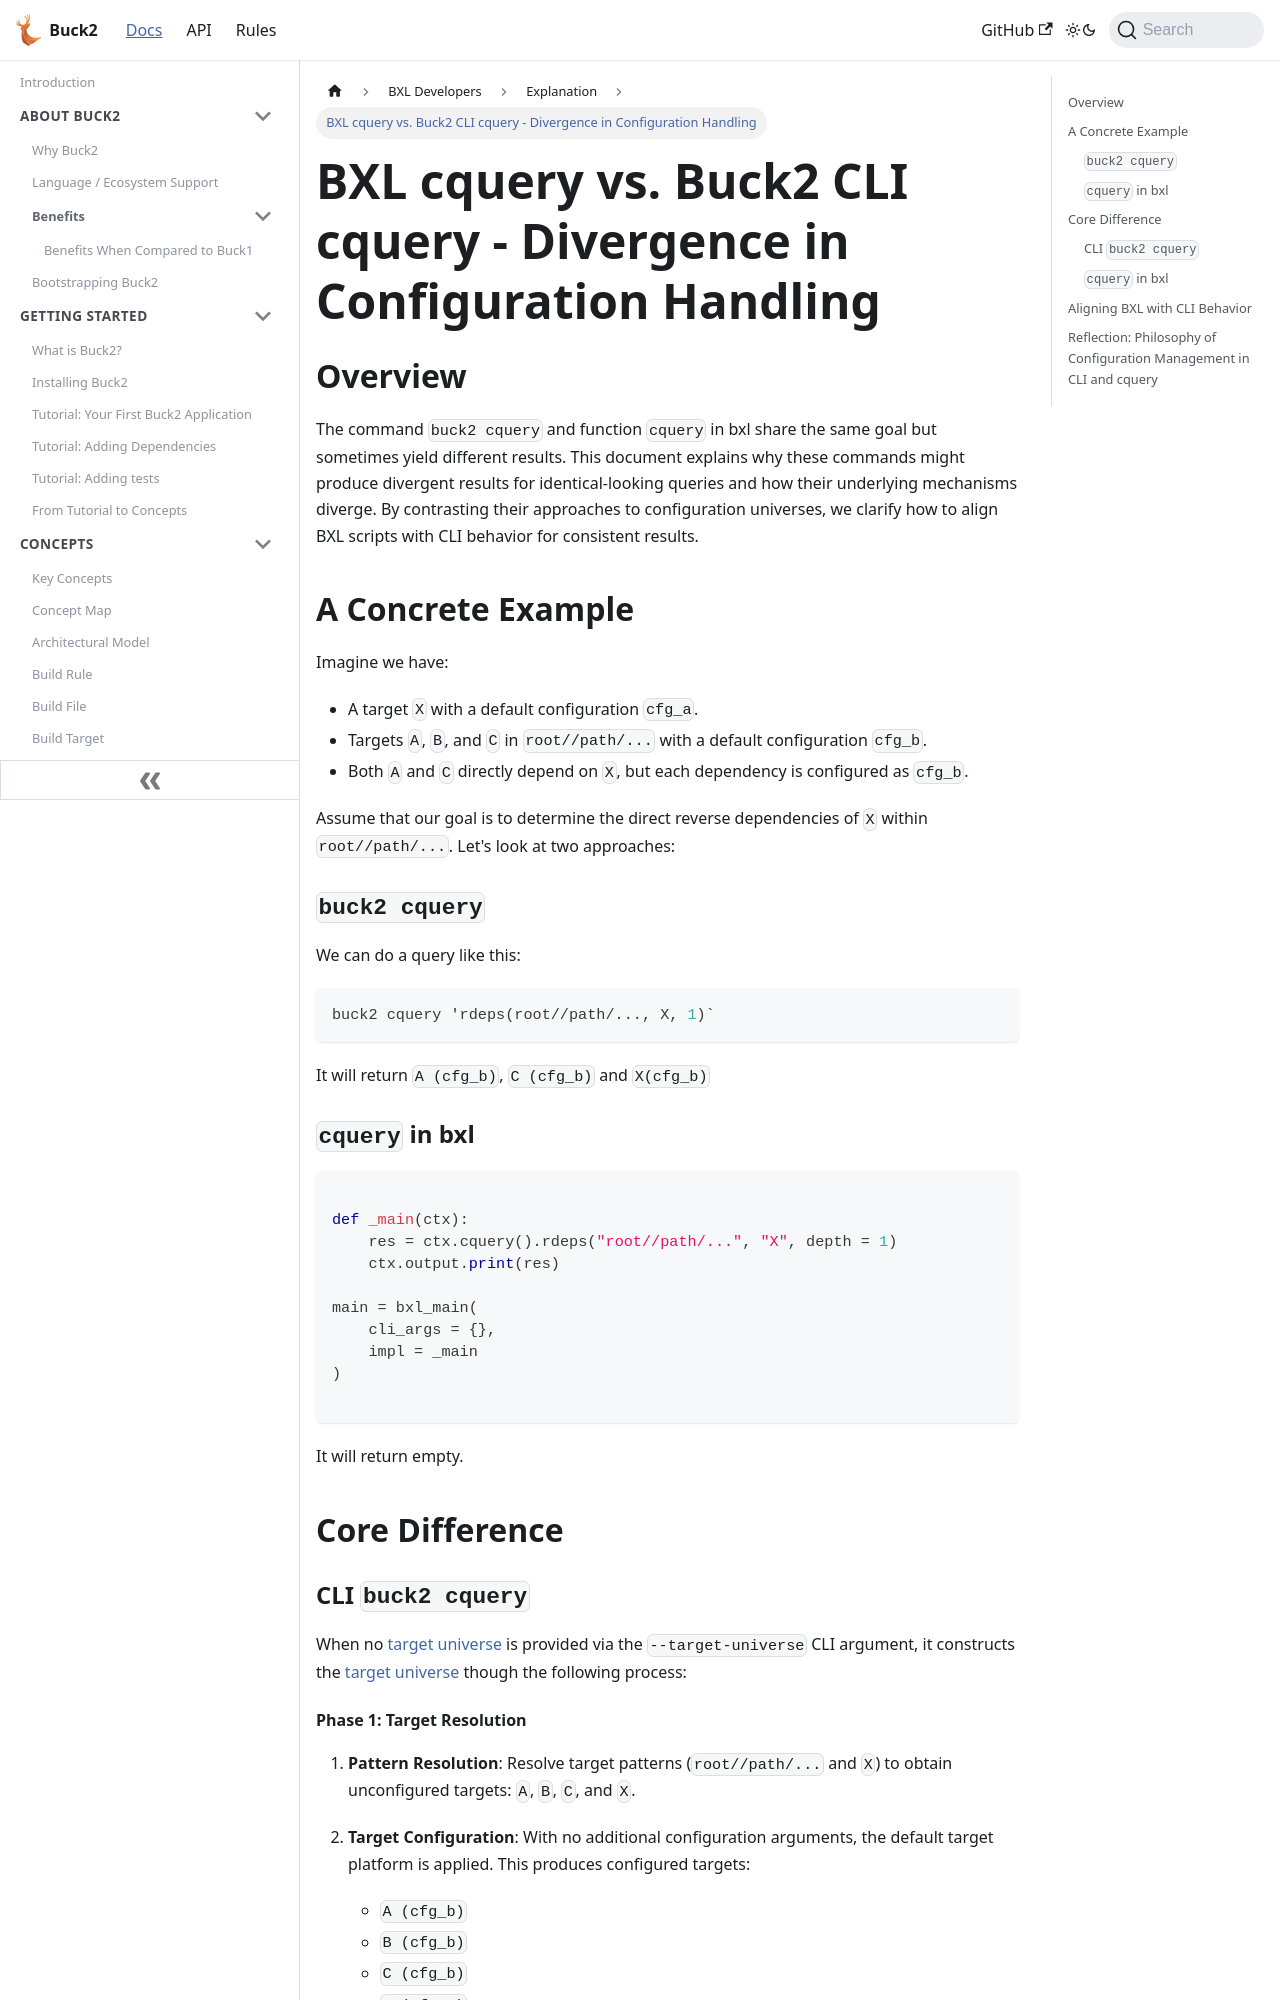

repository: Blindspot22/buck2 · page: docs/bxl/explanation/bxl_cquery_vs_cli_cquery/index.html · generator: docusaurus

---
id: bxl_cquery_vs_cli_cquery
title: BXL cquery vs. Buck2 CLI cquery - Divergence in Configuration Handling
---

## Overview

The command `buck2 cquery` and function `cquery` in bxl share the same goal but
sometimes yield different results. This document explains why these commands
might produce divergent results for identical-looking queries and how their
underlying mechanisms diverge. By contrasting their approaches to configuration
universes, we clarify how to align BXL scripts with CLI behavior for consistent
results.

## A Concrete Example

Imagine we have:

- A target `X` with a default configuration `cfg_a`.
- Targets `A`, `B`, and `C` in `root//path/...` with a default configuration
  `cfg_b`.
- Both `A` and `C` directly depend on `X`, but each dependency is configured as
  `cfg_b`.

Assume that our goal is to determine the direct reverse dependencies of `X`
within `root//path/...`. Let's look at two approaches:

### `buck2 cquery`

We can do a query like this:

```shell
buck2 cquery 'rdeps(root//path/..., X, 1)`
```

It will return `A (cfg_b)`, `C (cfg_b)` and `X(cfg_b)`

### `cquery` in bxl

```python

def _main(ctx):
    res = ctx.cquery().rdeps("root//path/...", "X", depth = 1)
    ctx.output.print(res)

main = bxl_main(
    cli_args = {},
    impl = _main
)

```

It will return empty.

## Core Difference

### CLI `buck2 cquery`

When no [target universe](../../concepts/glossary.md#target-universe) is
provided via the `--target-universe` CLI argument, it constructs the
[target universe](../../concepts/glossary.md#target-universe) though the
following process:
